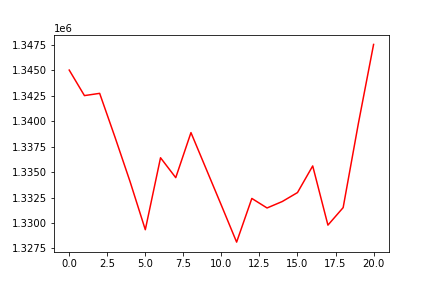

Source data for this figure (header and first rows):
, 0
0, 1345024
1, 1342516
2, 1342738
3, 1338466
4, 1334056
5, 1329340
6, 1336410
7, 1334454
8, 1338881
9, 1335306
10, 1331731
11, 1328121
12, 1332412
13, 1331475
14, 1332110
15, 1332989
16, 1335606
17, 1329791
18, 1331510
19, 1339772
20, 1347543
